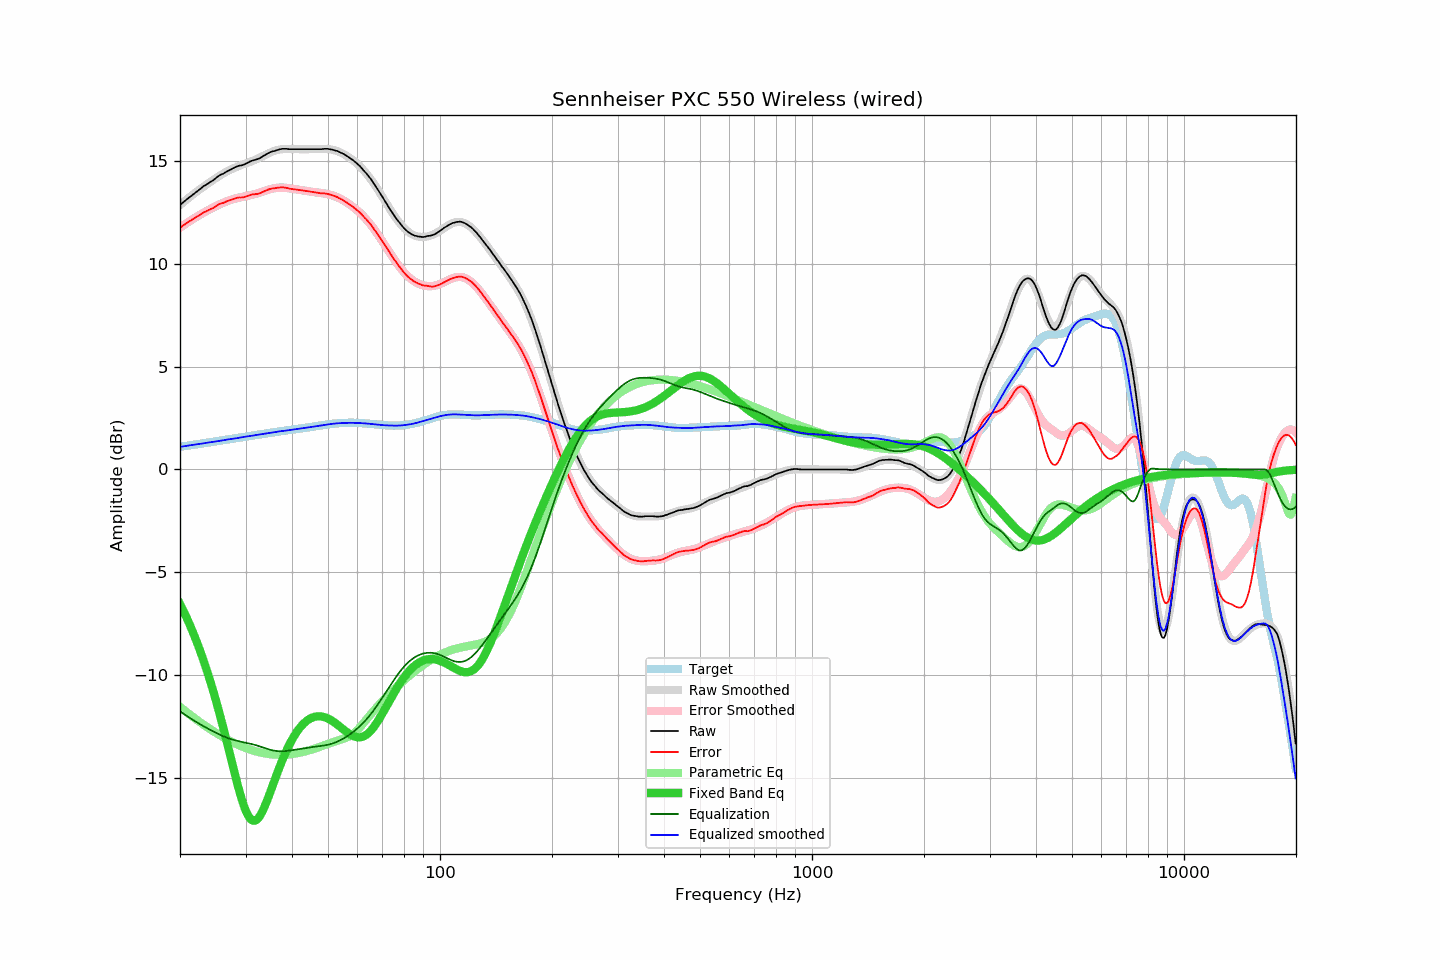

Values plotted in this chart, from the file beside it:
frequency, raw, error, smoothed, error_smoothed, equalization, parametric_eq, equalized_raw, equalized_smoothed, target
20.00, 12.86, 11.76, 12.85, 11.76, -11.76, -6.54, 1.10, 1.10, 1.10
20.20, 12.92, 11.81, 12.92, 11.81, -11.81, -6.69, 1.11, 1.11, 1.11
20.40, 12.99, 11.87, 12.99, 11.86, -11.86, -6.85, 1.13, 1.12, 1.12
20.61, 13.05, 11.91, 13.05, 11.92, -11.92, -7.02, 1.13, 1.13, 1.14
20.81, 13.12, 11.97, 13.12, 11.97, -11.97, -7.18, 1.15, 1.15, 1.15
21.02, 13.18, 12.02, 13.18, 12.02, -12.02, -7.36, 1.16, 1.16, 1.16
21.23, 13.24, 12.07, 13.24, 12.07, -12.07, -7.53, 1.17, 1.17, 1.17
21.44, 13.30, 12.12, 13.30, 12.12, -12.12, -7.72, 1.18, 1.18, 1.18
21.66, 13.36, 12.17, 13.37, 12.17, -12.17, -7.91, 1.19, 1.19, 1.19
21.87, 13.42, 12.22, 13.43, 12.22, -12.22, -8.10, 1.20, 1.20, 1.20
22.09, 13.48, 12.26, 13.49, 12.27, -12.27, -8.30, 1.21, 1.22, 1.22
22.31, 13.54, 12.31, 13.54, 12.32, -12.32, -8.50, 1.22, 1.23, 1.23
22.54, 13.60, 12.36, 13.60, 12.36, -12.36, -8.71, 1.23, 1.24, 1.24
22.76, 13.66, 12.41, 13.66, 12.41, -12.41, -8.92, 1.25, 1.25, 1.25
22.99, 13.73, 12.47, 13.71, 12.45, -12.45, -9.14, 1.28, 1.26, 1.26
23.22, 13.79, 12.51, 13.77, 12.50, -12.50, -9.37, 1.29, 1.27, 1.28
23.45, 13.83, 12.54, 13.83, 12.54, -12.54, -9.60, 1.29, 1.29, 1.29
23.69, 13.88, 12.58, 13.88, 12.58, -12.58, -9.84, 1.29, 1.30, 1.30
23.92, 13.93, 12.62, 13.94, 12.63, -12.63, -10.09, 1.30, 1.31, 1.32
24.16, 13.98, 12.65, 13.99, 12.67, -12.67, -10.34, 1.31, 1.32, 1.33
24.40, 14.03, 12.69, 14.05, 12.71, -12.71, -10.60, 1.32, 1.34, 1.34
24.65, 14.08, 12.73, 14.10, 12.75, -12.75, -10.86, 1.33, 1.35, 1.35
24.89, 14.14, 12.78, 14.15, 12.79, -12.79, -11.13, 1.35, 1.36, 1.36
25.14, 14.21, 12.84, 14.20, 12.83, -12.83, -11.41, 1.38, 1.37, 1.38
25.39, 14.27, 12.88, 14.25, 12.87, -12.87, -11.70, 1.41, 1.38, 1.39
25.65, 14.32, 12.92, 14.30, 12.90, -12.90, -11.99, 1.42, 1.39, 1.40
25.91, 14.35, 12.94, 14.34, 12.94, -12.94, -12.28, 1.41, 1.41, 1.41
26.16, 14.38, 12.96, 14.39, 12.97, -12.97, -12.58, 1.41, 1.42, 1.42
26.43, 14.43, 12.99, 14.44, 13.01, -13.01, -12.89, 1.42, 1.44, 1.44
26.69, 14.48, 13.03, 14.48, 13.04, -13.04, -13.20, 1.44, 1.45, 1.45
26.96, 14.52, 13.06, 14.53, 13.07, -13.07, -13.51, 1.45, 1.46, 1.46
27.23, 14.56, 13.09, 14.56, 13.09, -13.09, -13.83, 1.47, 1.47, 1.47
27.50, 14.60, 13.12, 14.60, 13.12, -13.12, -14.15, 1.48, 1.48, 1.48
27.77, 14.64, 13.14, 14.63, 13.14, -13.14, -14.46, 1.50, 1.49, 1.50
28.05, 14.68, 13.17, 14.66, 13.16, -13.16, -14.77, 1.52, 1.50, 1.51
28.33, 14.72, 13.20, 14.70, 13.18, -13.18, -15.08, 1.54, 1.51, 1.52
28.62, 14.75, 13.22, 14.73, 13.20, -13.20, -15.38, 1.55, 1.53, 1.53
28.90, 14.77, 13.22, 14.77, 13.22, -13.22, -15.66, 1.55, 1.54, 1.55
29.19, 14.78, 13.22, 14.80, 13.24, -13.24, -15.93, 1.54, 1.56, 1.56
29.48, 14.80, 13.23, 14.83, 13.25, -13.25, -16.18, 1.55, 1.57, 1.57
29.78, 14.83, 13.24, 14.85, 13.27, -13.27, -16.41, 1.56, 1.58, 1.59
30.08, 14.87, 13.27, 14.88, 13.29, -13.29, -16.61, 1.58, 1.59, 1.60
30.38, 14.91, 13.30, 14.91, 13.30, -13.30, -16.77, 1.61, 1.61, 1.61
30.68, 14.95, 13.33, 14.94, 13.32, -13.32, -16.91, 1.63, 1.62, 1.62
30.99, 14.99, 13.35, 14.97, 13.34, -13.34, -17.00, 1.65, 1.63, 1.64
31.30, 15.02, 13.37, 15.00, 13.36, -13.36, -17.06, 1.66, 1.64, 1.65
31.61, 15.04, 13.38, 15.03, 13.38, -13.38, -17.08, 1.66, 1.65, 1.66
31.93, 15.06, 13.38, 15.06, 13.40, -13.40, -17.06, 1.66, 1.67, 1.67
32.24, 15.08, 13.39, 15.10, 13.42, -13.42, -17.01, 1.66, 1.68, 1.69
32.57, 15.11, 13.41, 15.14, 13.45, -13.45, -16.92, 1.66, 1.69, 1.70
32.89, 15.15, 13.44, 15.18, 13.47, -13.47, -16.81, 1.68, 1.71, 1.71
33.22, 15.20, 13.48, 15.22, 13.50, -13.50, -16.67, 1.70, 1.72, 1.72
33.55, 15.25, 13.51, 15.25, 13.52, -13.52, -16.51, 1.73, 1.73, 1.74
33.89, 15.29, 13.54, 15.29, 13.55, -13.55, -16.33, 1.74, 1.74, 1.75
34.23, 15.34, 13.58, 15.33, 13.58, -13.58, -16.13, 1.76, 1.75, 1.76
34.57, 15.38, 13.61, 15.36, 13.60, -13.60, -15.93, 1.78, 1.76, 1.77
34.92, 15.42, 13.64, 15.40, 13.62, -13.62, -15.72, 1.80, 1.78, 1.78
35.27, 15.45, 13.66, 15.44, 13.64, -13.64, -15.51, 1.80, 1.79, 1.79
35.62, 15.47, 13.66, 15.47, 13.66, -13.66, -15.29, 1.81, 1.81, 1.81
35.97, 15.49, 13.67, 15.50, 13.68, -13.68, -15.08, 1.81, 1.82, 1.82
... 635 more rows
